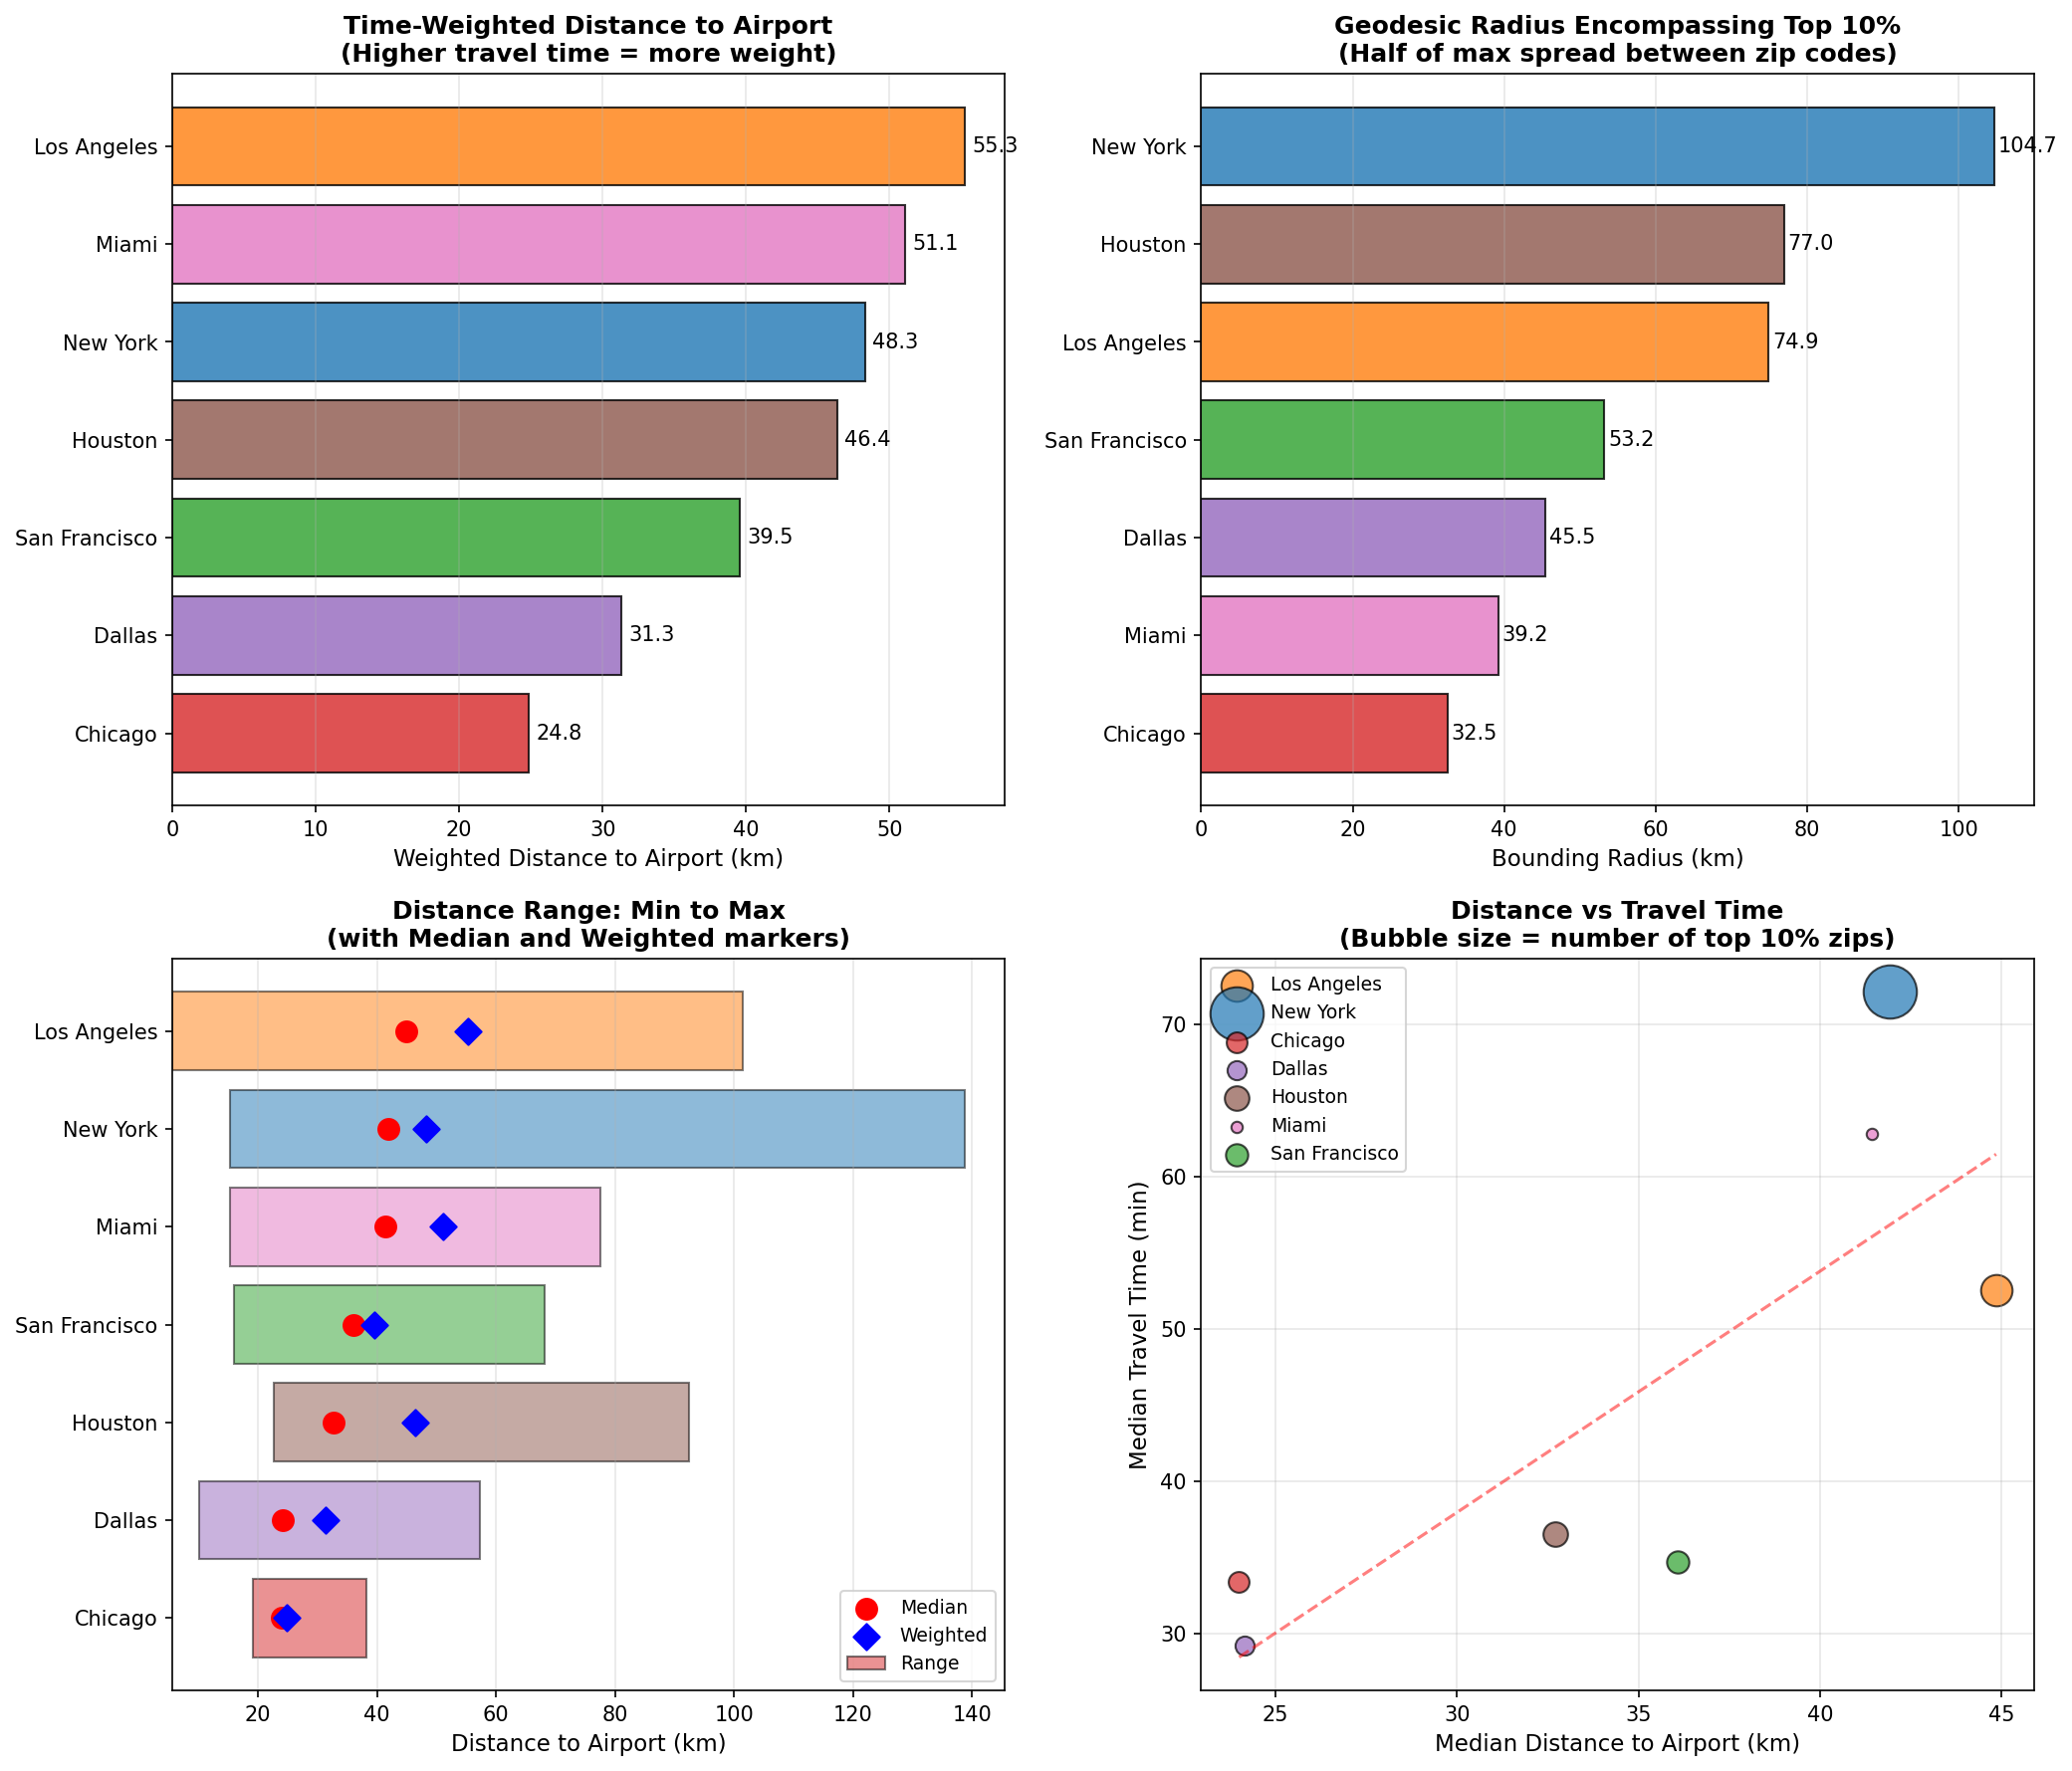

The data file committed next to this chart (first rows):
City, Airport, Top10_Zips, Weighted_Distance_km, Mean_Distance_km, Median_Distance_km, Min_Distance_km, Max_Distance_km, Centroid_to_Airport_km, Region_Spread_km, Bounding_Radius_km, Mean_Travel_Time_min, Median_Travel_Time_min, Avg_Speed_kmh, Centroid_Lat, Centroid_Lon
Los Angeles, LAX, 46, 55.27, 44.78, 44.85, 5.579, 101.4, 27.63, 149.9, 74.94, 51.33, 52.57, 47.98, 33.84, -118.1
New York, JFK, 132, 48.28, 43.19, 41.92, 15.29, 138.8, 25.22, 209.4, 104.7, 71.89, 72.16, 34.88, 40.85, -73.89
Chicago, ORD, 20, 24.84, 24.24, 23.99, 19.15, 38.16, 10.06, 65.02, 32.51, 34.93, 33.41, 41.94, 41.97, -87.79
Dallas, DFW, 17, 31.3, 27.42, 24.14, 10.18, 57.31, 11.38, 90.98, 45.49, 32.53, 29.23, 49.72, 32.88, -96.92
Houston, IAH, 28, 46.35, 40.44, 32.71, 22.69, 92.44, 30.54, 153.9, 76.95, 43.71, 36.56, 55.39, 29.75, -95.49
Miami, MIA, 6, 51.07, 43.44, 41.44, 15.33, 77.49, 39.12, 78.45, 39.23, 57.94, 62.8, 41.32, 26.11, -80.12
San Francisco, SFO, 23, 39.54, 36.7, 36.07, 16.02, 68.24, 16.92, 106.4, 53.21, 36.52, 34.68, 60.44, 37.6, -122.2
